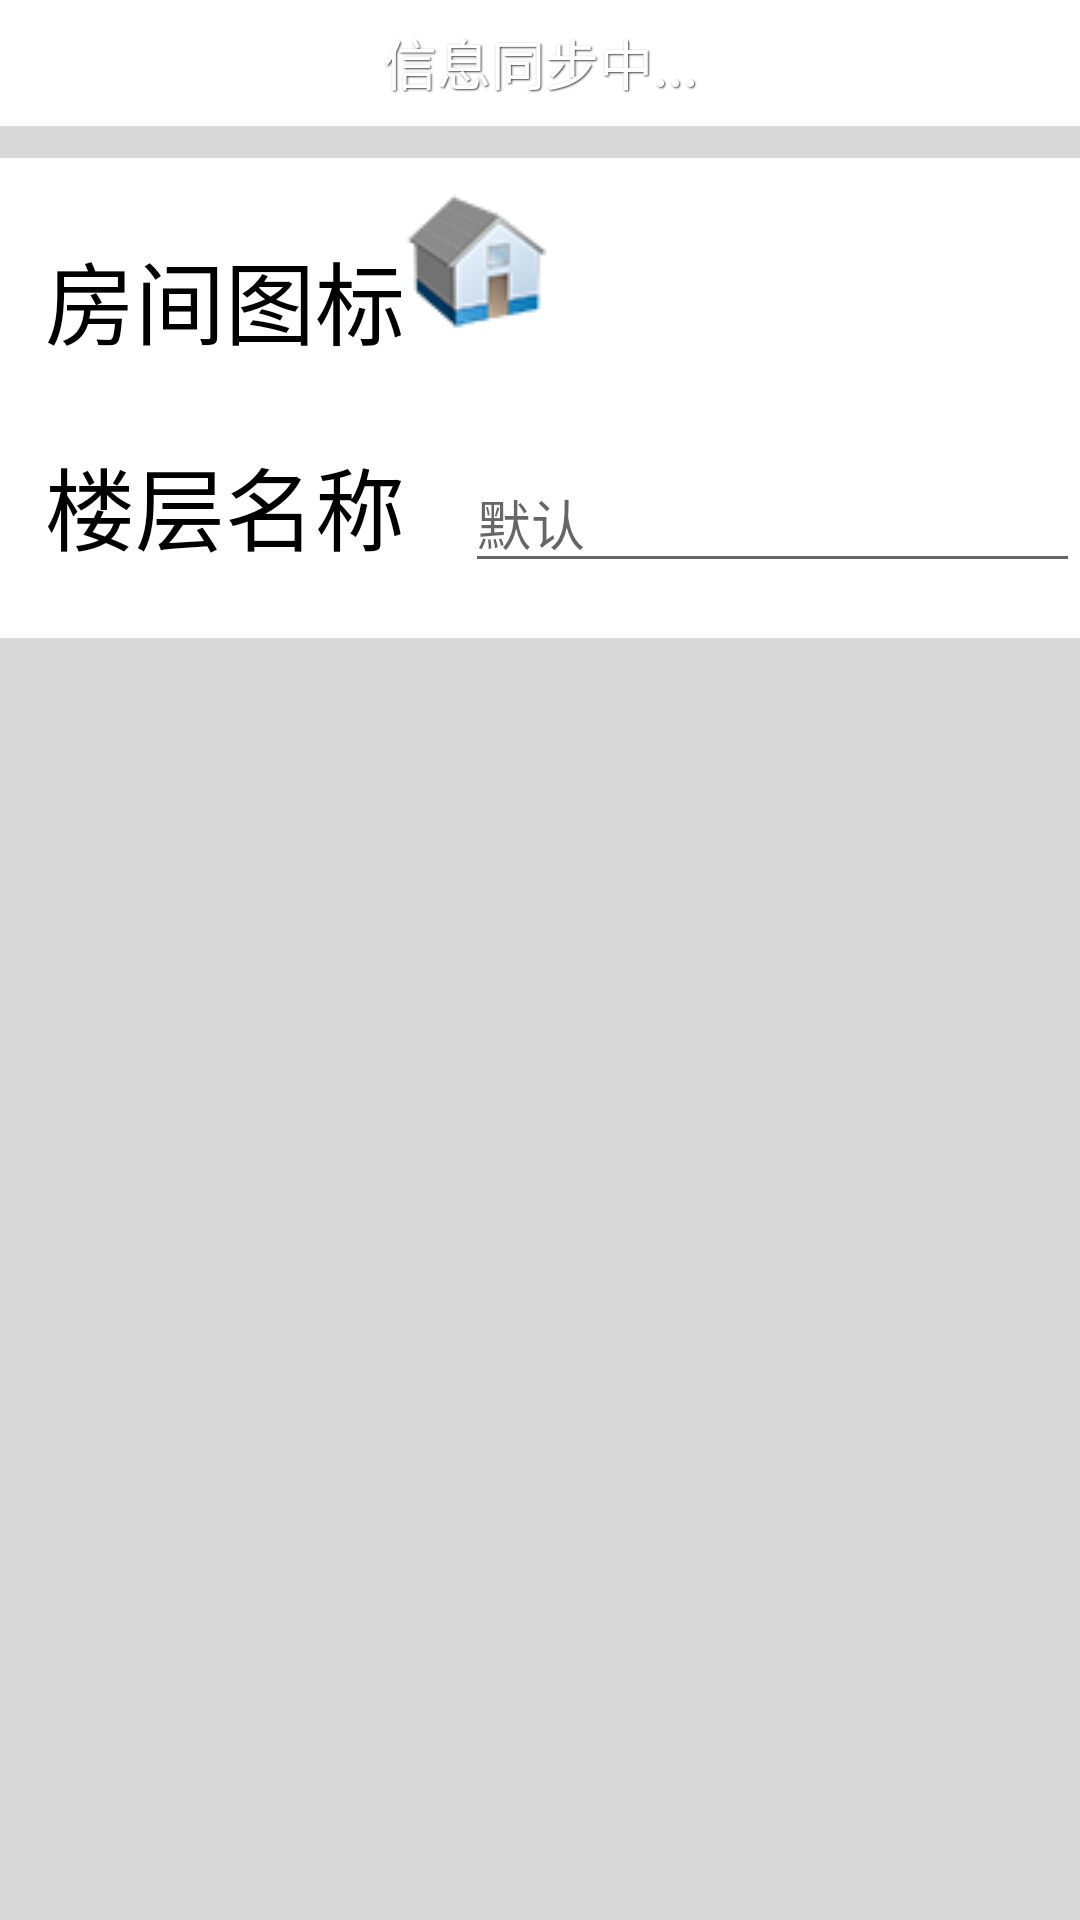

Layout XML and referenced resources for this Android screen:
<!-- AndroidManifest.xml: application theme AppTheme -->
<!-- res/layout/activity_addlocation.xml -->
<?xml version="1.0" encoding="utf-8"?>
<LinearLayout xmlns:android="http://schemas.android.com/apk/res/android"
    android:orientation="vertical" android:layout_width="match_parent"
    android:layout_height="match_parent"
    android:background="@color/white">
    <include layout="@layout/addfloor_head"/>
    <FrameLayout xmlns:android="http://schemas.android.com/apk/res/android"
        android:orientation="vertical"
        android:layout_width="match_parent"
        android:layout_height="0dp"
        android:background="@color/gray"
        android:layout_weight="1">
    </FrameLayout>

    <FrameLayout
        android:layout_width="match_parent"
        android:layout_height="0dp"
        android:layout_weight="15">

        <TableLayout
            android:layout_width="match_parent"
            android:layout_height="match_parent"
            android:shrinkColumns="0"
            android:stretchColumns="1">>

            <TableRow
                android:layout_width="wrap_content"
                android:layout_height="match_parent">
                <TextView
                    android:layout_width="wrap_content"
                    android:layout_height="wrap_content"
                    android:text="@string/flooricon"
                    android:textColor="@color/black"
                    android:id="@+id/tv_flooricon"
                    android:layout_span="1"
                    android:layout_column="0"
                    android:textSize="30dp"
                    android:layout_weight="10"
                    android:layout_marginLeft="15dp"
                    android:layout_marginTop="25dp" />

                <ImageView
                    android:layout_width="match_parent"
                    android:layout_height="match_parent"
                    android:id="@+id/iv_flooricon"
                    android:src="@mipmap/floor1"
                    android:layout_column="1"
                    android:layout_span="9"
                    android:layout_weight="10"
                    android:layout_gravity="bottom|left" />
            </TableRow>

            <TableRow
                android:layout_width="match_parent"
                android:layout_height="match_parent">
                <TextView
                    android:layout_width="wrap_content"
                    android:layout_height="wrap_content"
                    android:text="@string/floorname"
                    android:textColor="@color/black"
                    android:id="@+id/tv_floorname"
                    android:layout_span="1"
                    android:layout_column="0"
                    android:textSize="30dp"
                    android:layout_weight="10"
                    android:layout_marginLeft="15dp"
                    android:layout_marginTop="25dp" />
                <EditText
                    android:layout_width="wrap_content"
                    android:hint="默认"
                    android:textColor="@color/black"
                    android:id="@+id/et_floorname"
                    android:layout_height="wrap_content"
                    android:layout_span="9"
                    android:layout_column="1"
                    android:layout_marginLeft="20dp"
                    android:layout_weight="10"
                    android:layout_marginTop="25dp" />
            </TableRow>

            <TableRow
                android:layout_width="match_parent"
                android:layout_height="match_parent">
                <TextView
                    android:layout_width="wrap_content"
                    android:layout_height="wrap_content"
                    android:text="@string/floorselect"
                    android:textColor="@color/black"
                    android:id="@+id/tv_floorselect"
                    android:layout_span="1"
                    android:layout_column="0"
                    android:textSize="30dp"
                    android:layout_weight="10"
                    android:layout_marginLeft="15dp"
                    android:layout_marginTop="25dp" />

                <TextView
                    android:layout_width="match_parent"
                    android:hint="1"
                    android:id="@+id/tv_floorselectlog"
                    android:layout_height="60dp"
                    android:layout_span="9"
                    android:inputType="number"
                    android:layout_column="1"
                    android:layout_marginLeft="20dp"
                    android:layout_weight="10"
                    android:layout_marginTop="25dp"
                    android:clickable="true"
                    android:textSize="20dp" />
            </TableRow>
        </TableLayout>

    </FrameLayout>
    <FrameLayout xmlns:android="http://schemas.android.com/apk/res/android"
        android:orientation="vertical"
        android:layout_width="match_parent"
        android:layout_height="0dp"
        android:background="@color/gray"
        android:layout_weight="40">
    </FrameLayout>
</LinearLayout>
<!-- res/layout/addfloor_head.xml (included above) -->
<?xml version="1.0" encoding="utf-8"?>
<LinearLayout xmlns:android="http://schemas.android.com/apk/res/android"
    style="@style/header" >

    <Button
        android:id="@+id/btn_title_back"
        android:layout_width="wrap_content"
        android:layout_height="fill_parent"
        android:background="@drawable/mm_title_btn_back"
        android:focusable="true"
        android:gravity="center"
        android:minWidth="70dp"
        android:text="@string/cancel"
        android:textColor="@color/btn_text_title" />

    <TextView
        android:id="@+id/tv_headerTitle"
        style="@style/text_title"
        android:layout_width="0dp"
        android:layout_height="fill_parent"
        android:layout_weight="1.0"
        android:text="@string/title" />

    <Button
        android:id="@+id/btn_title_ok"
        android:layout_width="wrap_content"
        android:layout_height="fill_parent"
        android:background="@drawable/mm_title_btn_right"
        android:contentDescription="@string/image"
        android:gravity="center"
        android:text="@string/ok"
        android:minWidth="70dp"
        android:textColor="@color/btn_text_title" />

</LinearLayout>
<!-- resources referenced by this layout -->
<resources>
  <color name="black">#ff000000</color>
  <color name="gray">#D9D9D9</color>
  <color name="white">#ffffffff</color>
  <!-- mipmap floor1: png bitmap (mipmap-mdpi, 6365 bytes) -->
  <string name="cancel">取消</string>
  <string name="flooricon">房间图标</string>
  <string name="floorname">楼层名称</string>
  <string name="floorselect">楼层选择</string>
  <string name="image">图片</string>
  <string name="ok">确定</string>
  <string name="title">信息同步中...</string>
  <style name="header">
          <item name="android:gravity">center_vertical|center_horizontal</item>
          <item name="android:orientation">horizontal</item>
          <item name="android:background">@drawable/mmtitle_bg</item>
          <item name="android:layout_width">fill_parent</item>
          <item name="android:layout_height">42.0dip</item>
      </style>
  <style name="text_title">
          <item name="android:ellipsize">end</item>
          <item name="android:gravity">center</item>
          <item name="android:shadowColor">#ff404040</item>
          <item name="android:shadowDx">1.2</item>
          <item name="android:shadowDy">1.2</item>
          <item name="android:shadowRadius">1.0</item>
          <item name="android:textColor">#ffffffff</item>
          <item name="android:textSize">18.0dip</item>
          <item name="android:singleLine">true</item>
      </style>
  <style name="AppTheme" parent="Theme.AppCompat.Light.DarkActionBar">
          
      </style>
</resources>
